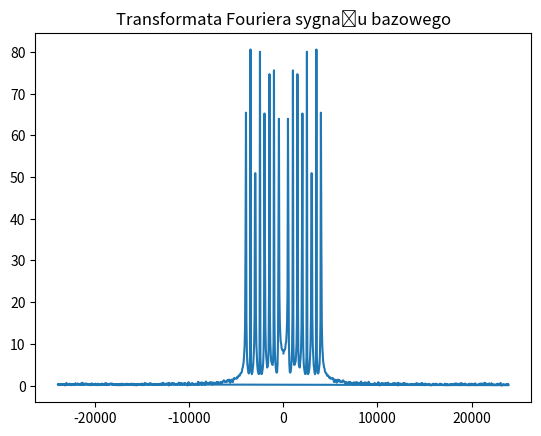

The script that saved this image: (Note: this script raises an exception after producing the figure.)
import numpy as np
import scipy.signal as sig
import matplotlib.pyplot as plt
from scipy.fft import fft, fftfreq, ifft


def sin(f=50, T=2, Fs=500, phi=0):
    dt = 1.0 / Fs
    t = np.arange(0, T, dt)
    s = np.sin(2 * np.pi * f * t + phi)
    return (s, t)

def cos(f=50, T=2, Fs=500, phi=0):
    dt = 1.0 / Fs
    t = np.arange(0, T, dt)
    s = np.cos(2 * np.pi * f * t + phi)
    return (s, t)

# Sygnał bazowy
n = 1000
fs = 48000
t = np.arange(n) / fs
fr = np.array([500, 1000, 1500, 2000, 2500, 3000, 3500, 4000]).reshape(-1, 1)
x = np.sum(np.sin(2 * np.pi * t * fr), axis=0)
x = x + 0.05 * np.random.randn(len(x))
x = x / np.max(np.abs(x))
# normalizacja częstotliowści
xf = fftfreq(len(x), 1/fs)
# plt.plot(x)
# plt.title('sygnał bazowy')
# plt.show()

# TODO 1 Dla sygnału  fs=48kHz , zaprojektuj 4 filtry o długości  N=101  próbek z oknem Hamminga:
#  górno przepustowy ( fp=3kHz ), dolno-przepustowy ( fp=3kHz ), pasmowo przepustowy ( 1−3kHz ),
#  pasmowo zaporowy ( 1−3kHz ). Wyświetl charakterystyki fazowe oraz odpowiedzi impulsowe.
def zad1():
    N = 101
    fc = 1000
    fp = 3000
    y = fft(x)
    plt.plot(xf, np.abs(y))
    plt.title('Transformata Fouriera sygnału bazowego')
    plt.show()
    filtr_hp = sig.firwin2(N, [0, fp, fp+200, fs / 2], [0, 0, 1, 1], N + 1, fs=fs)                      #highpass
    filtr_lp = sig.firwin2(N, [0, fp-200, fp, fs / 2], [1, 1, 0, 0], N + 1, fs=fs)                      #lowpass
    filtr_bp = sig.firwin2(N, [0, fc-200, fc, fp, fp+200, fs / 2], [0, 0, 1, 1, 0, 0], N + 1, fs=fs)    #bandpass
    filtr_bs = sig.firwin2(N, [0, fc-200, fc, fp, fp+200, fs / 2], [1, 1, 0, 0, 1, 1], N + 1, fs=fs)    #bandstop

    fig, axs = plt.subplots(2, 2)
    axs[0, 0].plot(filtr_hp)
    axs[0, 0].set_title('Odpowiedź impulsowa filtru - górno przepustowego')
    plt.grid()
    axs[1, 0].plot(filtr_lp)
    axs[1, 0].set_title('Odpowiedź impulsowa filtru - dolno przepustowego')
    axs[1, 0].sharex(axs[0, 0])
    plt.grid()
    axs[0, 1].plot(filtr_bp)
    axs[0, 1].set_title('Odpowiedź impulsowa filtru - pasmowo przepustowego')
    plt.grid()
    axs[1, 1].plot(filtr_bs)
    axs[1, 1].set_title('Odpowiedź impulsowa filtru - pasmowo zaporowego')
    plt.grid()
    fig.tight_layout()
    plt.show()

    # charakterystyka częstotliwościowa
    w_hp, hf_hp = sig.freqz(filtr_hp, worN=2048, fs=fs)
    w_lp, hf_lp = sig.freqz(filtr_lp, worN=2048, fs=fs)
    w_bp, hf_bp = sig.freqz(filtr_bp, worN=2048, fs=fs)
    w_bs, hf_bs = sig.freqz(filtr_bs, worN=2048, fs=fs)

    hfdb_hp = 20 * np.log10(np.abs(hf_hp))
    phase_hp = np.degrees(np.angle(hf_hp))

    hfdb_lp = 20 * np.log10(np.abs(hf_lp))
    phase_lp = np.degrees(np.angle(hf_lp))

    hfdb_bp = 20 * np.log10(np.abs(hf_bp))
    phase_bp = np.degrees(np.angle(hf_bp))

    hfdb_bs = 20 * np.log10(np.abs(hf_bs))
    phase_bs = np.degrees(np.angle(hf_bs))

    fig, axs = plt.subplots(2, 2)
    axs[0, 0].plot(w_hp, phase_hp)
    axs[0, 0].set_ylim(-180, 180)
    axs[0, 0].set_xlabel('Częstotliwość [Hz]')
    axs[0, 0].set_ylabel('Poziom widma [dB]')
    axs[0, 0].set_title('Charakterystyka fazowa filtru GP 3 kHz')
    plt.grid()
    axs[1, 0].plot(w_lp, phase_lp)
    axs[1, 0].set_ylim(-180, 180)
    axs[1, 0].set_xlabel('Częstotliwość [Hz]')
    axs[1, 0].set_ylabel('Poziom widma [dB]')
    axs[1, 0].set_title('Charakterystyka fazowa filtru DP 3 kHz')
    axs[1, 0].sharex(axs[0, 0])
    plt.grid()
    axs[0, 1].plot(w_bp, phase_bp)
    axs[0, 1].set_ylim(-180, 180)
    axs[0, 1].set_xlabel('Częstotliwość [Hz]')
    axs[0, 1].set_ylabel('Poziom widma [dB]')
    axs[0, 1].set_title('Charakterystyka fazowa filtru PP 1-3 kHz')
    plt.grid()
    axs[1, 1].plot(w_bs, phase_bs)
    axs[1, 1].set_ylim(-180, 180)
    axs[1, 1].set_xlabel('Częstotliwość [Hz]')
    axs[1, 1].set_ylabel('Poziom widma [dB]')
    axs[1, 1].set_title('Charakterystyka fazowa filtru PZ 1-3 kHz')
    plt.grid()
    fig.tight_layout()
    plt.show()

# TODO 2 Zakładając, że  fs=500Hz , a okres obseracji wynosi  T=2s  przygotować wektor sygnału testowego o postaci:
#  x(t)= sin(3⋅2π⋅t)+cos(10⋅2π⋅t)+cos(25⋅2π⋅t)+sin(35⋅2π⋅t)+sin(50⋅2π⋅t)+sin(100⋅2π⋅t)
def zad2():
    fs=500
    s1, t_s1 = sin(f=3)
    s2, t_s2 = sin(f=35)
    s3, t_s3 = sin(f=50)
    s4, t_s4 = sin(f=100)

    c1, t_c1 = cos(f=10)
    c2, t_c2 = cos(f=25)
    x = s1+s2+s3+s4+c1+c2
    plt.plot(t_c2, x)
    plt.title('Sygnał testowy')
    plt.show()
    y = fft(x)
    xf = fftfreq(len(x), 1/fs)
    plt.plot(xf, np.abs(y))
    plt.title('Transformata sygnału testowego')
    plt.show()
    t = t_s1
    return (x, t)

# TODO 3: Zaprojektować filtr dolnoprzepustowy nierekursywny, który umożliwi stłumienie składowych 50 i 100Hz.
#  Dla okna Kaisera przyjąć, że tłumienie w paśmie zaporowym nie powinno być mniejsze niż 55dB,
#  zaś oscylacje w paśmie przepustowym nie powinny przekraczać 0.1%. Szerokość pasma przejściowego ustalić na 5Hz.
#  Do projektowania wykorzystać metodę firwin oraz okno Kaisera.
#  Po zaprojektowaniu przefiltruj sygnał i wyznacz opóźnienie filtra.
def zad3(signal: np.array, time: np.array, cut_off: int):
    fs =500
    Rs = 55
    width = 5
    cut_off = cut_off
    numtaps, beta = sig.kaiserord(Rs, width / (0.5 * fs))
    print(f'numpas {numtaps}, beta: {beta}')
    taps = sig.firwin(numtaps, cut_off, window=('kaiser', beta), pass_zero='lowpass',
                         scale=False, nyq=0.5 * fs)
    w, h = sig.freqz(taps)
    w *= 0.5 * fs / np.pi  # Convert w to Hz
    ideal = w < cut_off  # The "ideal" frequency response.
    deviation = np.abs(np.abs(h) - ideal)
    deviation[(w > cut_off - 0.5 * width) & (w < cut_off + 0.5 * width)] = np.nan

    plt.plot(w, 20 * np.log10(np.abs(deviation)))
    plt.xlim(0, 0.5 * fs)
    plt.ylim(-90, -50)
    plt.grid(alpha=0.25)
    plt.axhline(-55, color='r', ls='--', alpha=0.3)
    plt.xlabel('Frequency (Hz)')
    plt.ylabel('Deviation from ideal (dB)')
    plt.title('Lowpass Filter Frequency Response')
    plt.show()

    # Zastosowanie filtru
    y = sig.lfilter(taps, 1, signal)
    plt.plot(y, label='po')
    plt.plot(signal, label='przed')
    plt.title('Sygnał przed i po filtracji')
    plt.legend()
    plt.show()
    return taps

# TODO 4: Zaprojektuj filtr pasmowo-zaporowy dla składowej 25Hz i 50Hz, załóż że pasmo zaporowe ma szerokość 1Hz,
#  a pasmo przejściowe o szerokości 5Hz. Wybierz metodę najmniejszych kwadratów (firls).
#  Jakie jest najsłabsze tłumienie w paśmie zaporowym?
def zad4(signal: np.array, xf: np.array):
    fs = 500
    N = 101
    h = sig.firls(N, [0, 19.5, 24.5, 25.5, 30.5, 44.5, 49.5, 50.5, 55.5, fs / 2], [1, 1, 0, 0, 1, 1, 0, 0, 1, 1], fs=fs)
    plt.plot(h)
    plt.title('Odpowiedź impulsowa filtru - metoda najmniejszych kwadratów')
    plt.show()

    y = sig.lfilter(h, 1, signal)
    plt.plot(y, label='po')
    plt.plot(signal, label='przed')
    plt.title('Sygnał przed i po filtracji')
    plt.legend()
    plt.show()

    plt.plot(xf, np.abs(fft(y)), label='po')
    plt.plot(xf, np.abs(fft(signal)), label='przed')
    plt.title('Sygnał przed i po filtracji - transformata Fouriera')
    plt.legend()
    plt.show()

    w, hf = sig.freqz(h, worN=248, fs=fs)  # odp. imp. filtra, rozdzielczość (ilość próbek), fs sygnału
    plt.plot(w, 20 * np.log10(np.abs(hf)))  # przedstawienie w skali logarytmicznej
    plt.title('Analiza częstotliwościowa')
    plt.show()

def main():
    zad1()
    x, t = zad2()
    fs=500
    xf = fftfreq(len(x), 1 / fs)
    h_50 = zad3(signal=x, time=t, cut_off=50)
    h_100 = zad3(signal=x, time=t, cut_off=100)
    h = h_50 * h_100
    y = sig.lfilter(h, 1, x)
    plt.plot(y, label='po')
    plt.plot(x, label='przed')
    plt.title('Sygnał przed i po filtracji')
    plt.legend()
    plt.show()

    # Analiza za pomocą transformaty Fouriera
    plt.plot(xf, np.abs(fft(y)), label='po')
    plt.plot(xf, np.abs(fft(x)), label='przed')
    plt.title('Sygnał przed i po filtracji - transformata Fouriera')
    plt.legend()
    plt.show()

    # metoda do analizy częstotliwościowej
    w, hf = sig.freqz(h, worN=248, fs=fs)  # odp. imp. filtra, rozdzielczość (ilość próbek), fs sygnału
    plt.plot(w, 20 * np.log10(np.abs(hf)))  # przedstawienie w skali logarytmicznej
    plt.title('Analiza częstotliwościowa')
    plt.show()

    zad4(signal=x, xf=xf)

if __name__ == '__main__':
    main()